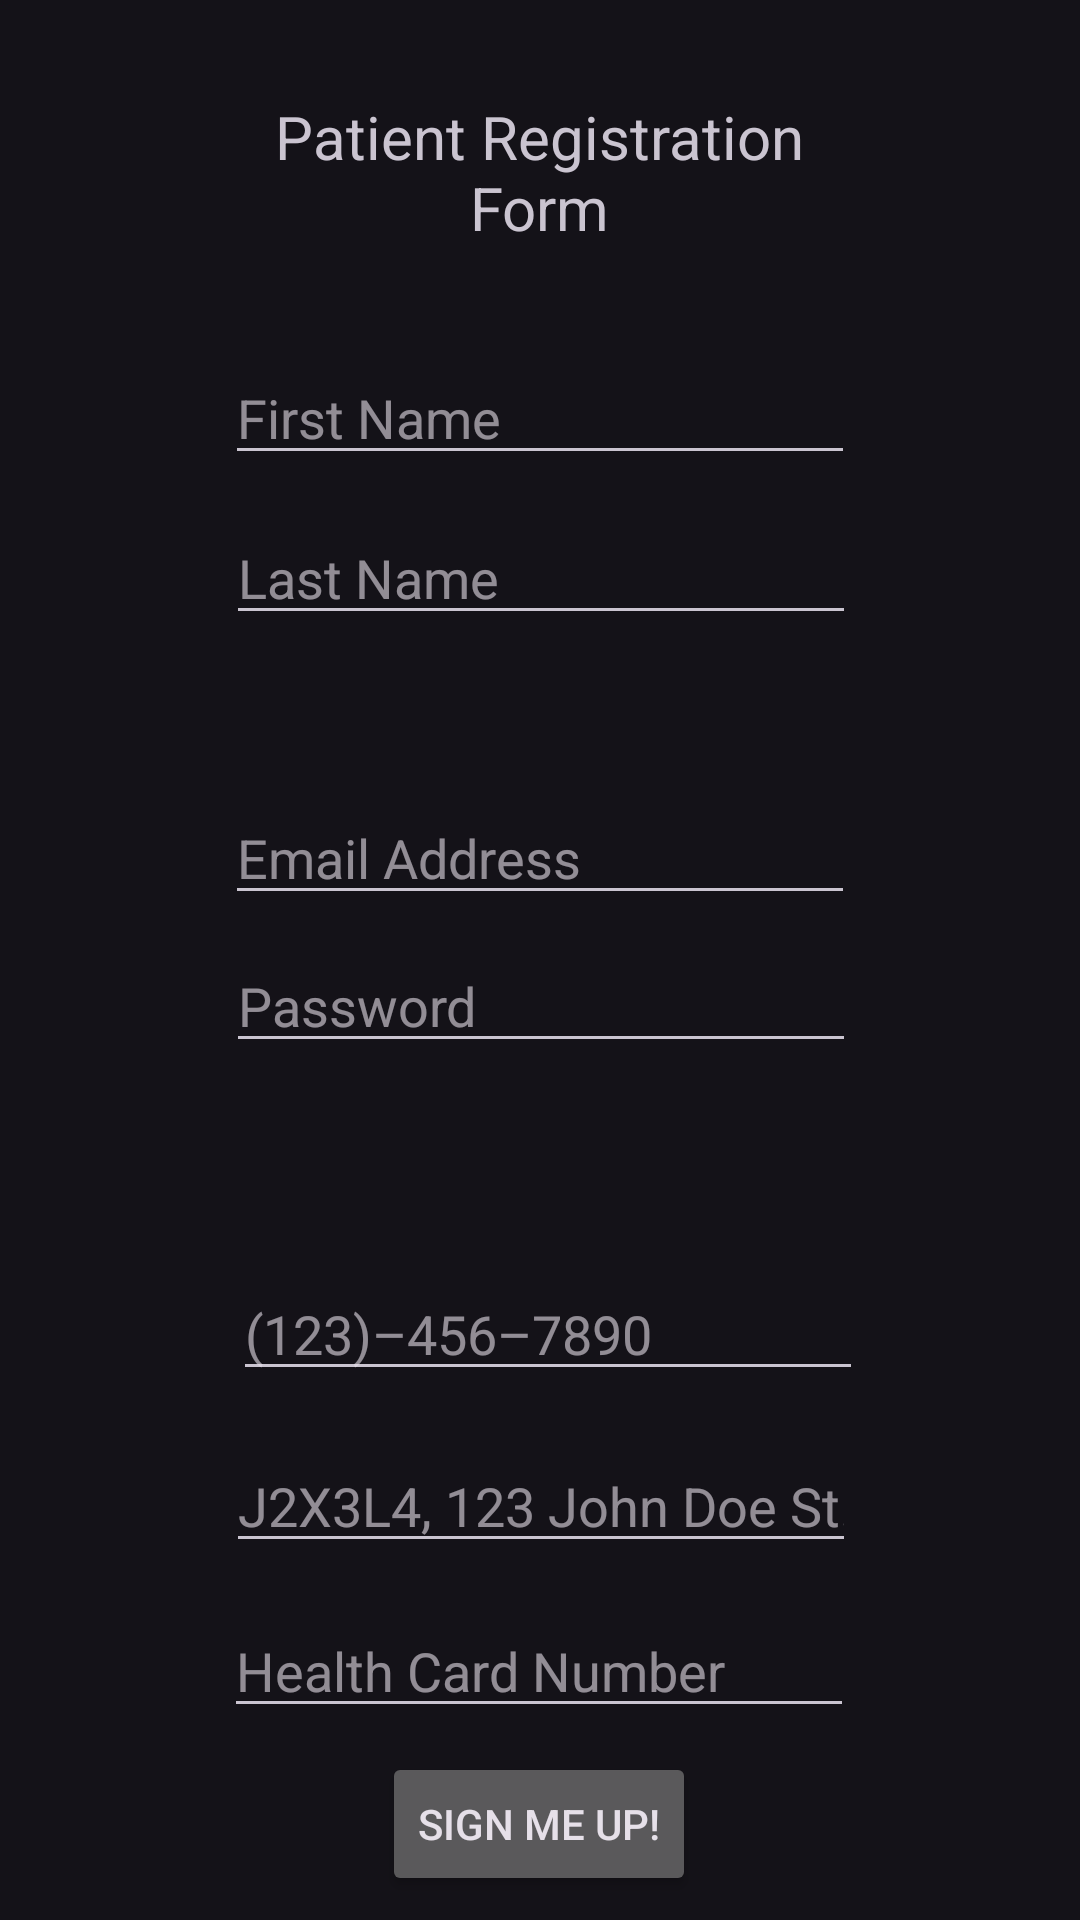

Write the Android layout XML for this screen, with the resource values it uses.
<!-- AndroidManifest.xml: application theme Theme.Material3.Dark -->
<!-- res/layout/patient_register_form.xml -->
<?xml version="1.0" encoding="utf-8"?>
<androidx.constraintlayout.widget.ConstraintLayout xmlns:android="http://schemas.android.com/apk/res/android"
    xmlns:app="http://schemas.android.com/apk/res-auto"
    android:layout_width="match_parent"
    android:layout_height="match_parent">

    <TextView
        android:id="@+id/textView"
        android:layout_width="218dp"
        android:layout_height="61dp"
        android:layout_marginTop="32dp"
        android:text="@string/patientRegistrationFormText"
        android:textAlignment="center"
        android:textSize="20sp"
        app:layout_constraintEnd_toEndOf="parent"
        app:layout_constraintHorizontal_bias="0.497"
        app:layout_constraintStart_toStartOf="parent"
        app:layout_constraintTop_toTopOf="parent" />

    <EditText
        android:id="@+id/firstNameSlot"
        android:layout_width="wrap_content"
        android:layout_height="wrap_content"
        android:layout_marginTop="24dp"
        android:ems="10"
        android:hint="@string/firstNameHint"
        android:inputType="textPersonName"
        app:layout_constraintEnd_toEndOf="parent"
        app:layout_constraintStart_toStartOf="parent"
        app:layout_constraintTop_toBottomOf="@+id/textView" />

    <EditText
        android:id="@+id/lastNameSlot"
        android:layout_width="wrap_content"
        android:layout_height="wrap_content"
        android:layout_marginTop="12dp"
        android:ems="10"
        android:hint="@string/lastNameHint"
        android:inputType="textPersonName"
        app:layout_constraintEnd_toEndOf="parent"
        app:layout_constraintHorizontal_bias="0.502"
        app:layout_constraintStart_toStartOf="parent"
        app:layout_constraintTop_toBottomOf="@+id/firstNameSlot" />

    <EditText
        android:id="@+id/passwordSlot"
        android:layout_width="wrap_content"
        android:layout_height="wrap_content"
        android:layout_marginTop="8dp"
        android:ems="10"
        android:hint="@string/passwordHint"
        android:inputType="textPassword"
        app:layout_constraintEnd_toEndOf="parent"
        app:layout_constraintHorizontal_bias="0.502"
        app:layout_constraintStart_toStartOf="parent"
        app:layout_constraintTop_toBottomOf="@+id/emailAddressSlot" />

    <EditText
        android:id="@+id/emailAddressSlot"
        android:layout_width="wrap_content"
        android:layout_height="wrap_content"
        android:layout_marginTop="52dp"
        android:ems="10"
        android:hint="@string/emailHint"
        android:inputType="textEmailAddress"
        app:layout_constraintEnd_toEndOf="parent"
        app:layout_constraintStart_toStartOf="parent"
        app:layout_constraintTop_toBottomOf="@+id/lastNameSlot" />

    <EditText
        android:id="@+id/phoneNumberSlot"
        android:layout_width="wrap_content"
        android:layout_height="wrap_content"
        android:layout_marginTop="68dp"
        android:ems="10"
        android:hint="@string/phoneHint"
        android:inputType="phone"
        app:layout_constraintEnd_toEndOf="parent"
        app:layout_constraintHorizontal_bias="0.517"
        app:layout_constraintStart_toStartOf="parent"
        app:layout_constraintTop_toBottomOf="@+id/passwordSlot" />

    <EditText
        android:id="@+id/postalAddressSlot"
        android:layout_width="wrap_content"
        android:layout_height="wrap_content"
        android:layout_marginTop="16dp"
        android:ems="10"
        android:hint="@string/addressHint"
        android:inputType="textPostalAddress"
        app:layout_constraintEnd_toEndOf="parent"
        app:layout_constraintHorizontal_bias="0.502"
        app:layout_constraintStart_toStartOf="parent"
        app:layout_constraintTop_toBottomOf="@+id/phoneNumberSlot" />

    <EditText
        android:id="@+id/healthCardNumberSlot"
        android:layout_width="wrap_content"
        android:layout_height="wrap_content"
        android:ems="10"
        android:hint="@string/healthCardHint"
        android:inputType="text"
        app:layout_constraintBottom_toBottomOf="parent"
        app:layout_constraintEnd_toEndOf="parent"
        app:layout_constraintHorizontal_bias="0.497"
        app:layout_constraintStart_toStartOf="parent"
        app:layout_constraintTop_toBottomOf="@+id/postalAddressSlot"
        app:layout_constraintVertical_bias="0.174" />

    <Button
        android:id="@+id/formSignUpButton"
        android:layout_width="wrap_content"
        android:layout_height="wrap_content"
        android:text="@string/singUpBtnText"
        app:layout_constraintBottom_toBottomOf="parent"
        app:layout_constraintEnd_toEndOf="@+id/healthCardNumberSlot"
        app:layout_constraintStart_toStartOf="@+id/healthCardNumberSlot"
        app:layout_constraintTop_toBottomOf="@+id/healthCardNumberSlot" />
</androidx.constraintlayout.widget.ConstraintLayout>
<!-- resources referenced by this layout -->
<resources>
  <string name="addressHint">J2X3L4, 123 John Doe St.</string>
  <string name="emailHint">Email Address</string>
  <string name="firstNameHint">First Name</string>
  <string name="healthCardHint">Health Card Number</string>
  <string name="lastNameHint">Last Name</string>
  <string name="passwordHint">Password</string>
  <string name="patientRegistrationFormText">Patient Registration Form</string>
  <string name="phoneHint">(123)–456–7890</string>
  <string name="singUpBtnText">Sign me Up!</string>
</resources>
